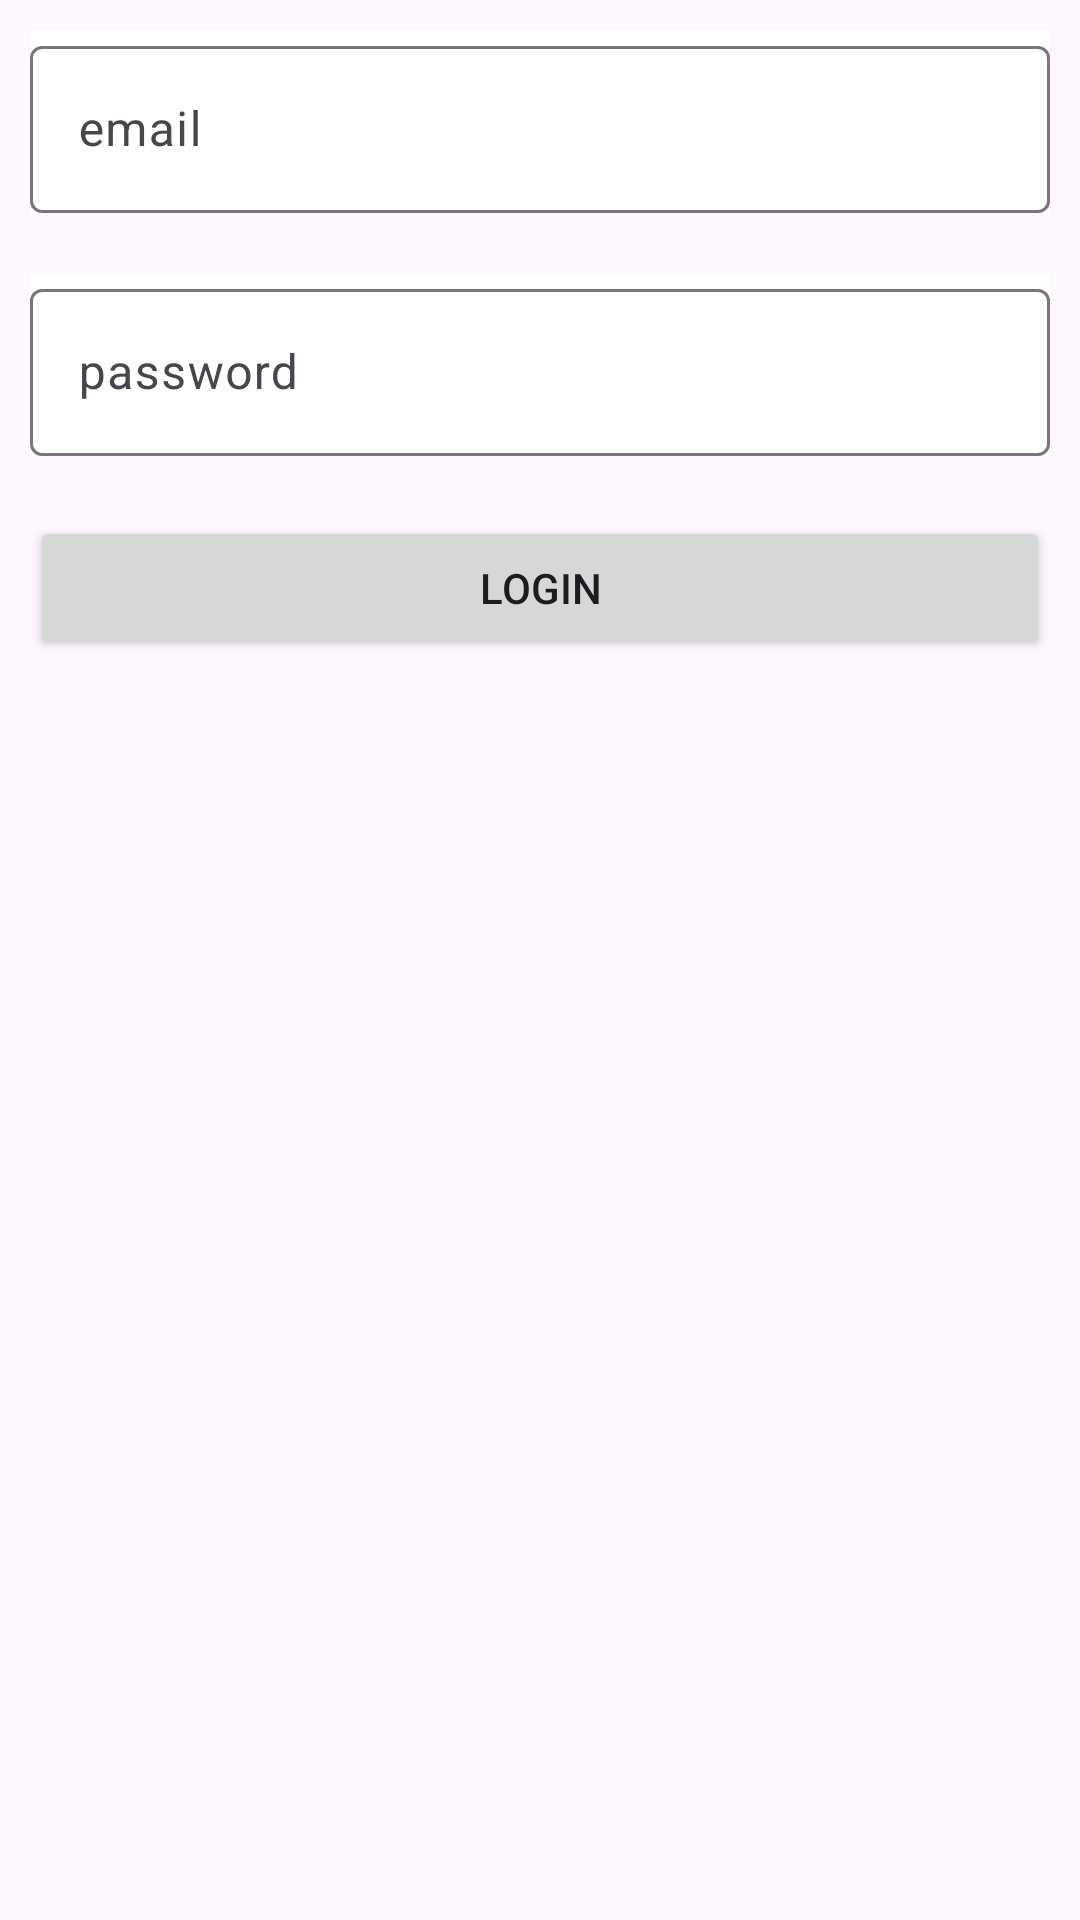

Write the Android layout XML for this screen, with the resource values it uses.
<!-- AndroidManifest.xml: application theme Theme.KisTask1 -->
<!-- res/layout/activity_login.xml -->
<?xml version="1.0" encoding="utf-8"?>
<LinearLayout
    xmlns:android="http://schemas.android.com/apk/res/android"
    xmlns:app="http://schemas.android.com/apk/res-auto"
    xmlns:tools="http://schemas.android.com/tools"
    android:layout_width="match_parent"
    android:layout_height="match_parent"
    tools:context=".LoginActivity"
    android:orientation="vertical">

    <com.google.android.material.textfield.TextInputLayout
        android:layout_width="match_parent"
        android:layout_height="wrap_content"
        android:background="@color/white"
        android:layout_margin="10dp">
        <TextView
            android:visibility="gone"
            android:textColor="@color/red"
            android:text="이메일이 일치하지 않습니다"
            android:layout_width="match_parent"
            android:layout_height="wrap_content"/>
        <com.google.android.material.textfield.TextInputEditText
            android:id="@+id/userIdArea"
            android:hint="email"
            android:layout_width="match_parent"
            android:layout_height="wrap_content"
            />
    </com.google.android.material.textfield.TextInputLayout>

    <com.google.android.material.textfield.TextInputLayout
        android:layout_width="match_parent"
        android:layout_height="wrap_content"
        android:background="@color/white"
        android:layout_margin="10dp">
        <TextView
            android:visibility="gone"
            android:textColor="@color/red"
            android:text="비밀번호 일치하지 않습니다"
            android:layout_width="match_parent"
            android:layout_height="wrap_content"/>
        <com.google.android.material.textfield.TextInputEditText
            android:id="@+id/userPwArea"
            android:hint="password"
            android:layout_width="match_parent"
            android:layout_height="wrap_content"
            android:inputType="textPassword"
            />
    </com.google.android.material.textfield.TextInputLayout>

    <Button
        android:id="@+id/loginBtn"
        android:layout_margin="10dp"
        android:text="Login"
        android:layout_width="match_parent"
        android:layout_height="wrap_content"/>


</LinearLayout>
<!-- resources referenced by this layout -->
<resources>
  <color name="red">#FFC82626</color>
  <color name="white">#FFFFFFFF</color>
  <style name="Theme.KisTask1" parent="Base.Theme.KisTask1" />
  <style name="Base.Theme.KisTask1" parent="Theme.Material3.DayNight.NoActionBar">
          
          
      </style>
</resources>
